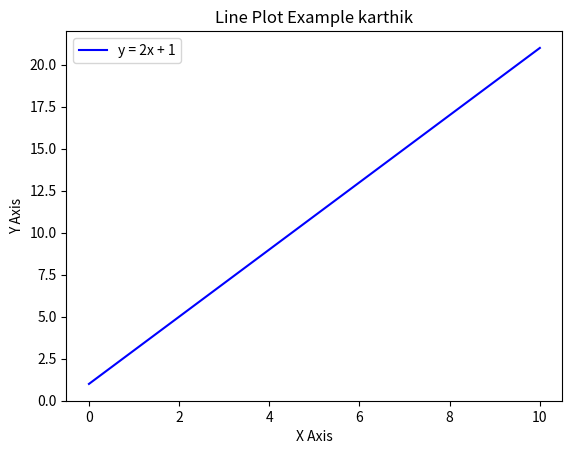

Python code for this plot:
import matplotlib.pyplot as plt
import numpy as np
# Generate x values from 0 to 10
x = np.linspace(0, 10, 100)
# Define y as a function of x (say y = 2x + 1)
y = 2 * x + 1
# Plot the line
plt.plot(x, y, label="y = 2x + 1", color='blue')
# Add labels and title
plt.xlabel("X Axis")
plt.ylabel("Y Axis")
plt.title("Line Plot Example karthik")
# Show legend
plt.legend()
# Display the plot
plt.show()
